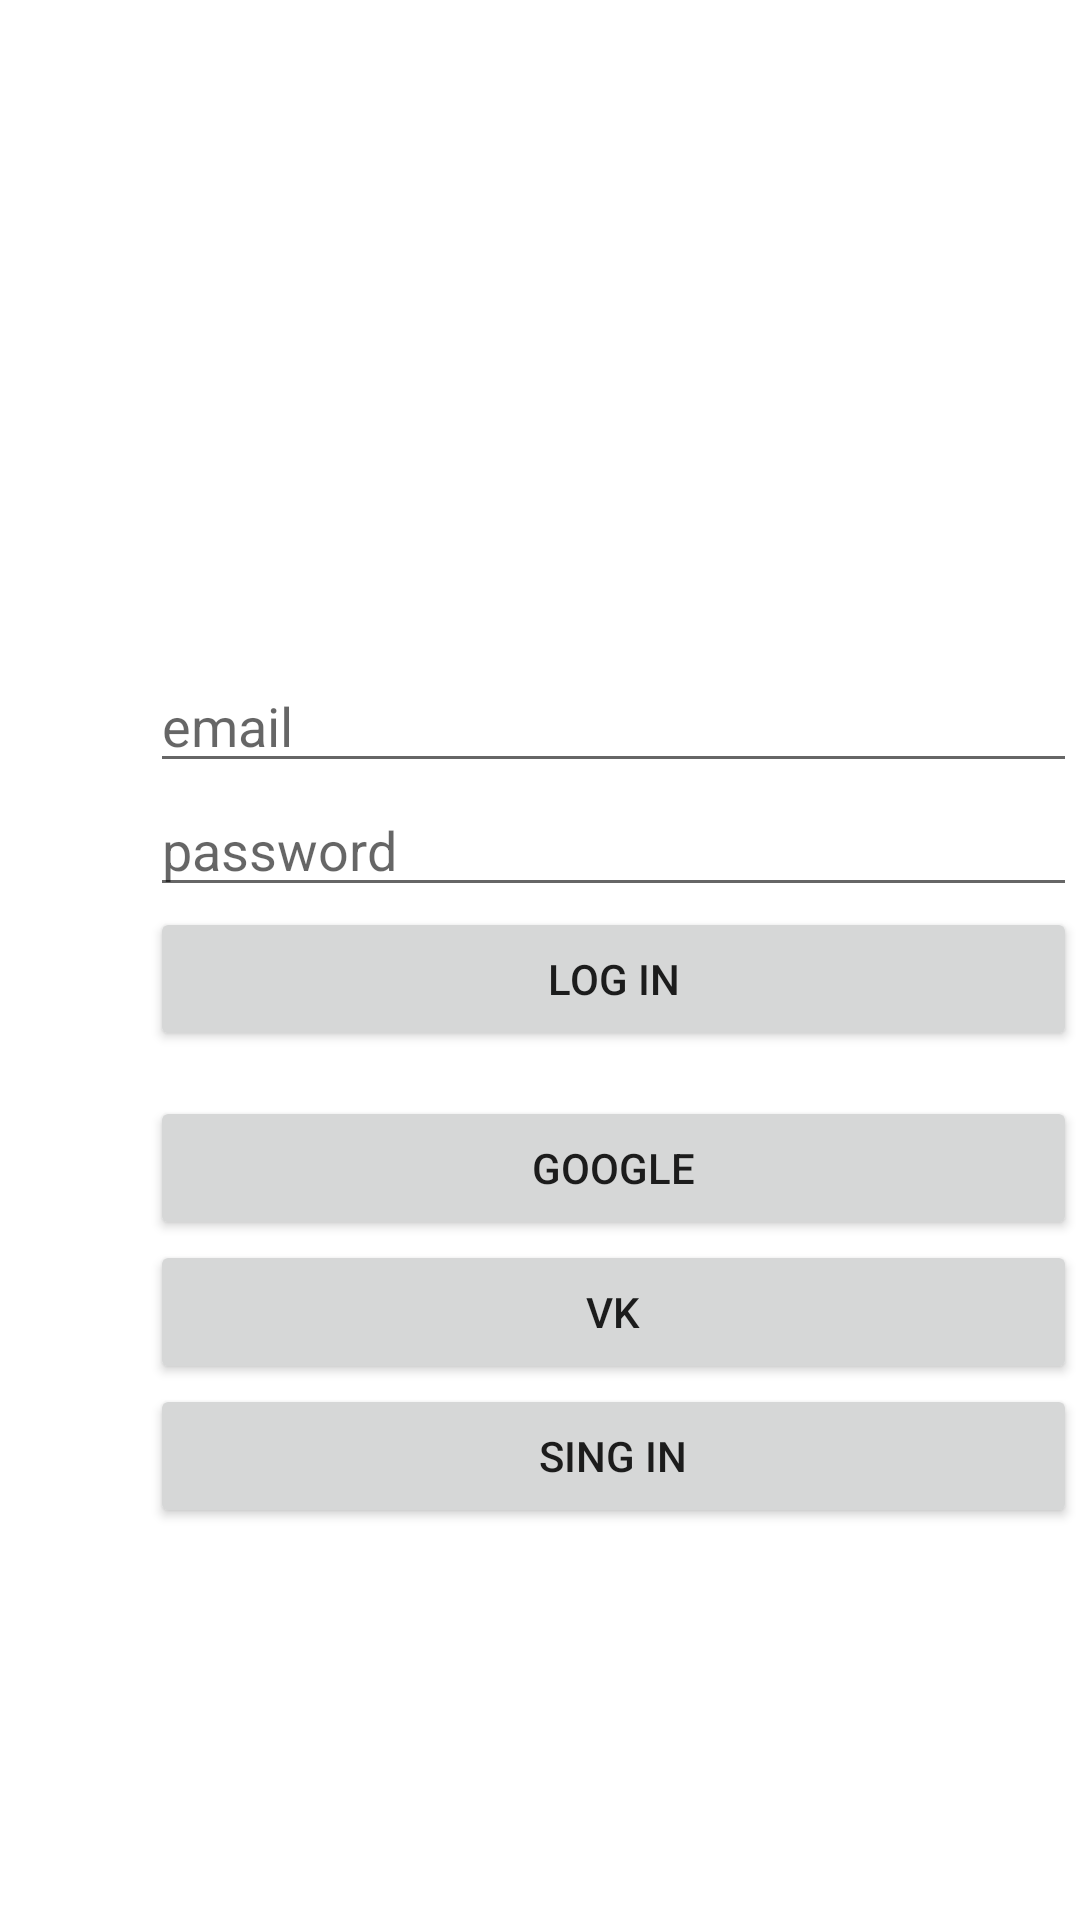

Write the Android layout XML for this screen, with the resource values it uses.
<!-- AndroidManifest.xml: application theme Theme.Calculator -->
<!-- res/layout/activity_login.xml -->
<?xml version="1.0" encoding="utf-8"?>
<androidx.constraintlayout.widget.ConstraintLayout xmlns:android="http://schemas.android.com/apk/res/android"
    xmlns:app="http://schemas.android.com/apk/res-auto"
    xmlns:tools="http://schemas.android.com/tools"
    android:layout_width="match_parent"
    android:layout_height="wrap_content"
    android:minHeight="5sp"
    tools:context="by.shtrudell.LoginActivity">

    <LinearLayout
        android:layout_width="409dp"
        android:layout_height="729dp"
        android:gravity="center"
        android:orientation="vertical"
        android:paddingLeft="50sp"
        android:paddingRight="50sp"
        tools:layout_editor_absoluteX="1dp"
        tools:layout_editor_absoluteY="1dp"
        tools:ignore="MissingConstraints">

        <EditText
            android:id="@+id/emailField"
            android:layout_width="match_parent"
            android:layout_height="wrap_content"
            android:ems="10"
            android:hint="email"
            android:inputType="textEmailAddress" />

        <EditText
            android:id="@+id/passwordField"
            android:layout_width="match_parent"
            android:layout_height="wrap_content"
            android:ems="10"
            android:hint="password"
            android:inputType="textPassword" />

        <Button
            android:id="@+id/loginButton"
            android:layout_width="match_parent"
            android:layout_height="wrap_content"
            android:text="Log In" />

        <Space
            android:layout_width="match_parent"
            android:layout_height="15dp" />

        <Button
            android:id="@+id/googleButton"
            android:layout_width="match_parent"
            android:layout_height="wrap_content"
            android:text="Google" />

        <Button
            android:id="@+id/vkButton"
            android:layout_width="match_parent"
            android:layout_height="wrap_content"
            android:onClick="vkSignIn"
            android:text="VK" />
        <Button
            android:id="@+id/signupButton"
            android:layout_width="match_parent"
            android:layout_height="wrap_content"
            android:text="Sing In" />
    </LinearLayout>
</androidx.constraintlayout.widget.ConstraintLayout>
<!-- resources referenced by this layout -->
<resources>
  <style name="Theme.Calculator" parent="Theme.MaterialComponents.DayNight.NoActionBar">
          
          <item name="android:statusBarColor">@color/black</item>
      </style>
  <color name="black">#FF000000</color>
</resources>
